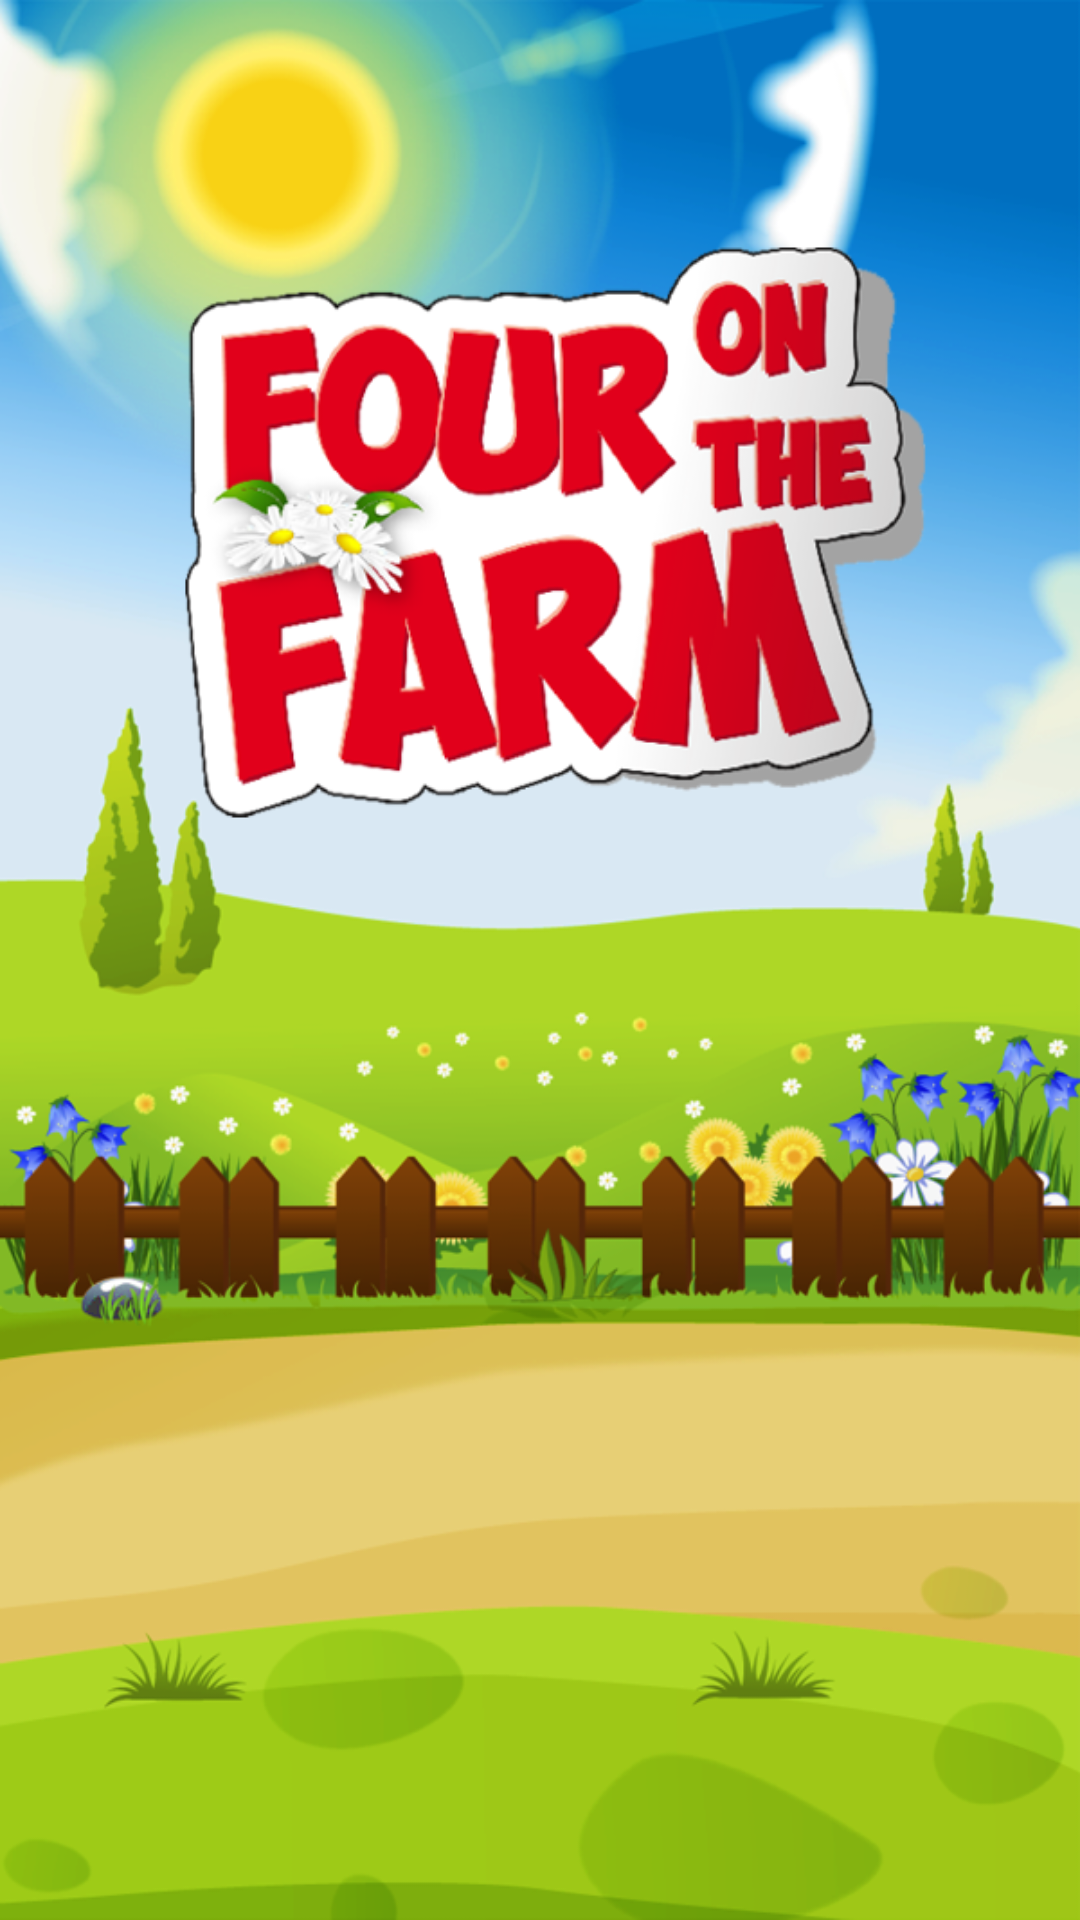

This screen was rendered from an Android layout file. Write that file and the resources it references.
<!-- AndroidManifest.xml: application theme Theme.FourOnTheFarm -->
<!-- res/layout/splash_screen.xml -->
<?xml version="1.0" encoding="utf-8"?>


<FrameLayout xmlns:android="http://schemas.android.com/apk/res/android"
	android:layout_width="fill_parent"
	android:layout_height="fill_parent"
	android:gravity="center"
	android:background="@drawable/start_bg"
	android:id="@+id/splash_layout">"
    
</FrameLayout>
<!-- resources referenced by this layout -->
<resources>
  <!-- drawable start_bg: png bitmap (drawable-hdpi, 200748 bytes) -->
  <style name="Theme.FourOnTheFarm" parent="Theme.MaterialComponents.DayNight.DarkActionBar">
          
          <item name="colorPrimary">@color/purple_200</item>
          <item name="colorPrimaryVariant">@color/purple_700</item>
          <item name="colorOnPrimary">@color/black</item>
          
          <item name="colorSecondary">@color/teal_200</item>
          <item name="colorSecondaryVariant">@color/teal_200</item>
          <item name="colorOnSecondary">@color/black</item>
          
          <item name="android:statusBarColor" tools:targetApi="21">?attr/colorPrimaryVariant</item>
          
      </style>
  <color name="purple_200">#CE93D8</color>
  <color name="purple_700">#7B1FA2</color>
  <color name="black">#ff000000</color>
  <color name="teal_200">#80CBC4</color>
</resources>
